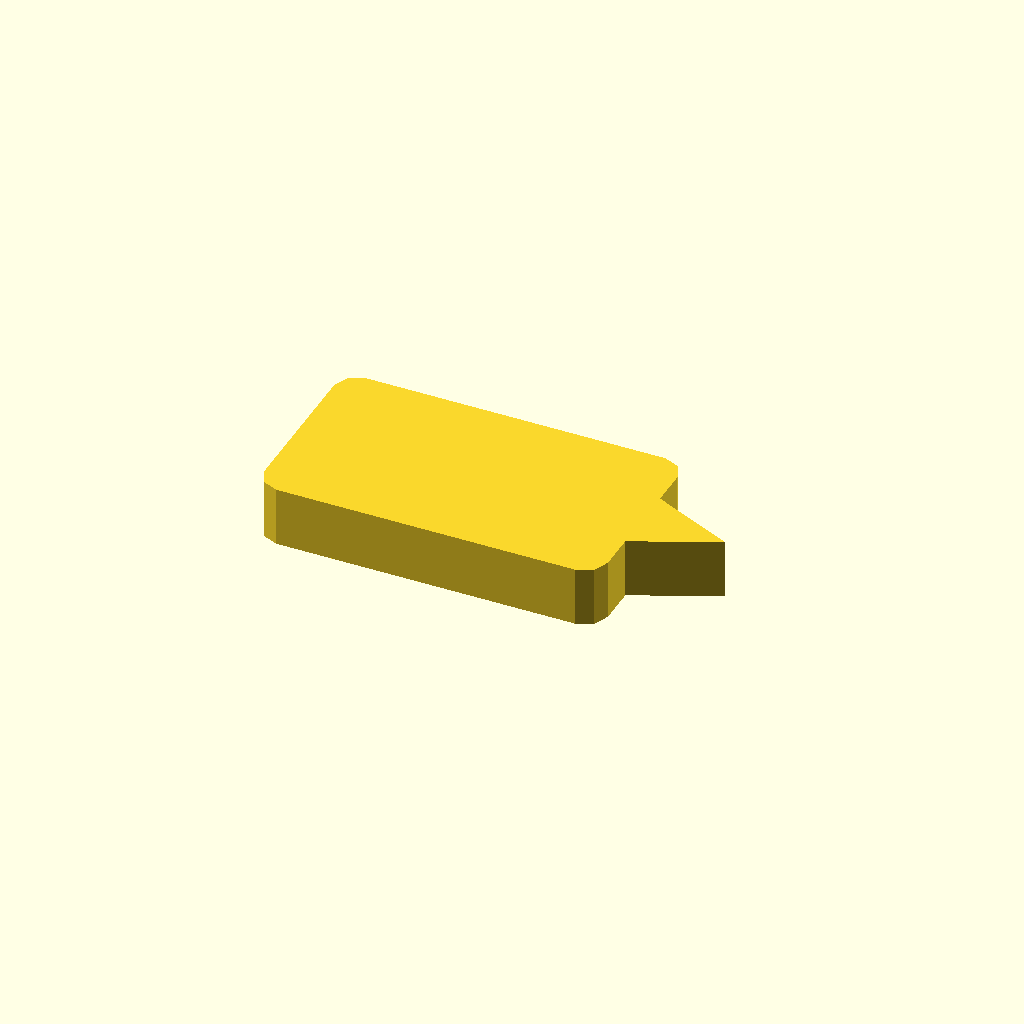
Cell 1 — every parameter at its default value.
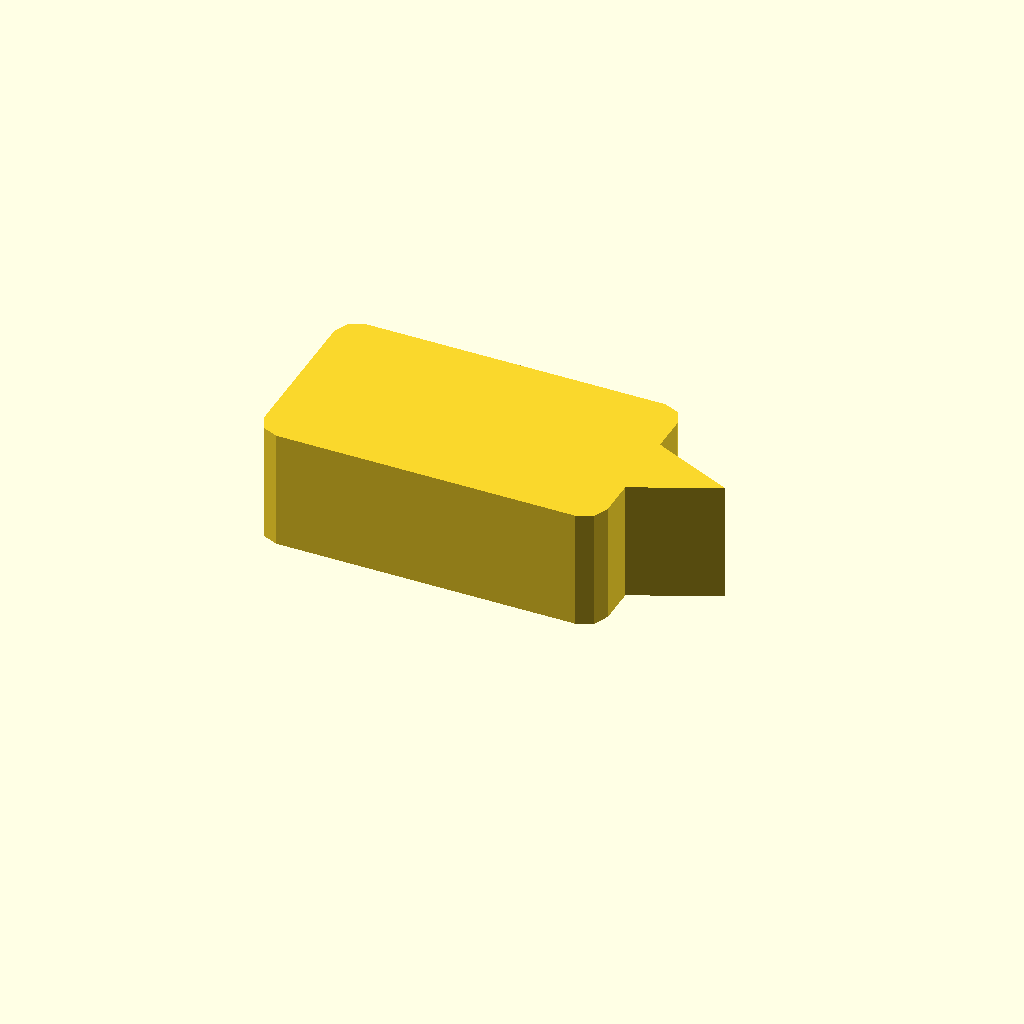
Cell 2: profile_height = 16 (everything else at default).
One fixed orthographic camera (rotation 55°, 0°, 25°; colour scheme Cornfield) for every cell.
Source of the model, optional_data/data/sketch1/pawls/part_0021.scad:
$fn = 32;

// ----------------------------------------------------------------------
// Ratchet pawl: 46 x 26 mm body, beak 11 mm с правого торца
// ----------------------------------------------------------------------

// --- parameters (mm) ---
profile_height = 8;       // extrusion height
profile_points = 15;      // points of the closed outline

profile = [[0, 3], [0.879, 0.879], [3, 0], [43, 0], [45.121, 0.879], [46, 3], [46, 8], [57, 13], [46, 18], [46, 23], [45.121, 25.121], [43, 26], [3, 26], [0.879, 25.121], [0, 23]];  // single closed polygon, 15 points, counter clockwise

// --- the one profile operation ---
linear_extrude(height = profile_height) polygon(points = profile);
Customizer parameters (derived from the source; name, type, default, range or options):
profile_height: number, default 8
profile_points: number, default 15
